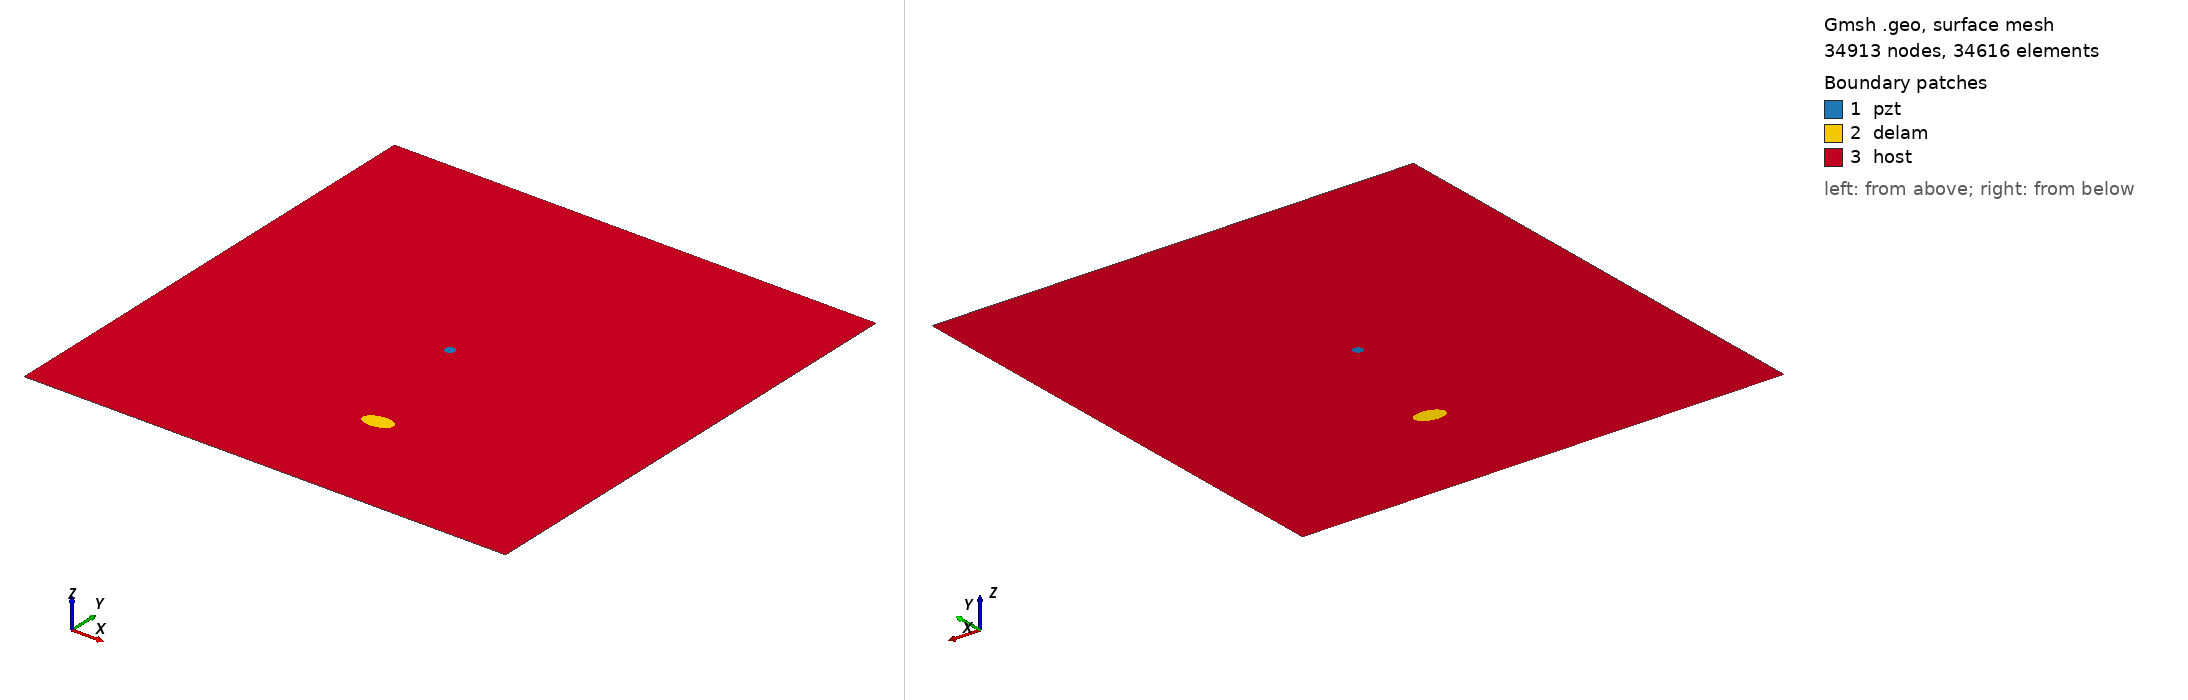

Gmsh geometry script, surface-meshed: 34913 nodes, 34616 surface elements. Boundary patches (legend numbers): 1 pzt, 2 delam, 3 host. Left view from above one corner, right view from below the opposite corner. Legend entries are the model's physical surfaces. The drawing asked Gmsh for element sizes between 1% and 20% of the model's largest extent; the script's own settings can give other sizes.

=== m1_rand_single_delam_239.geo (drawn) ===
SetFactory("OpenCASCADE");
L=0.500000; 
W=0.500000; 
a=0.015269; 
b=0.009071; 
x=0.277847; 
y=0.116807; 
alpha=0.041245 *Pi; 
r=0.005000; 
xpzt=0.250000; 
ypzt=0.250000; 
//+
Point(1) = {0, 0, 0, 1.0};
//+
Point(2) = {L, 0, 0, 1.0};
//+
Point(3) = {L, W, 0, 1.0};
//+
Point(4) = {0, W, 0, 1.0};
//+
Line(1) = {1, 2};
//+
Line(2) = {2, 3};
//+
Line(3) = {3, 4};
//+
Line(4) = {4, 1};
//+
Circle(5) = {xpzt, ypzt, -0, r, 0, 2*Pi};
//+
Ellipse(6) = {x, y, -0, a, b, 0, 2*Pi};
//+
Rotate {{0, 0, 1}, {x, y, 0}, alpha} {
  Curve{6}; 
}
//+
Curve Loop(1) = {4, 1, 2, 3};
//+
Curve Loop(2) = {6};
//+
Curve Loop(3) = {5};
//+
Curve Loop(4) = {6};
//+
Curve Loop(5) = {5};
//+
Plane Surface(1) = {5};
//+
Plane Surface(2) = {4};
//+
Plane Surface(3) = {1, 2, 3};
//+
Point(9) = {xpzt, ypzt, 0, 1.0};
//+
Point{9} In Surface {1};// mesh node at centre of pzt
//+
Physical Surface("pzt") = {1};
//+
Physical Surface("delam") = {2};
//+
Physical Surface("host") = {3};

Mesh.Algorithm = 6; // Frontal
Mesh.CharacteristicLengthFactor = 0.068000;
Mesh.CharacteristicLengthMin = 0.001000;
Mesh.CharacteristicLengthMax = 0.200000;
Mesh.RecombineAll = 1; // Apply recombination algorithm
Mesh.SubdivisionAlgorithm = 1; // 1: all quadrangles
Mesh.Smoothing = 1;
